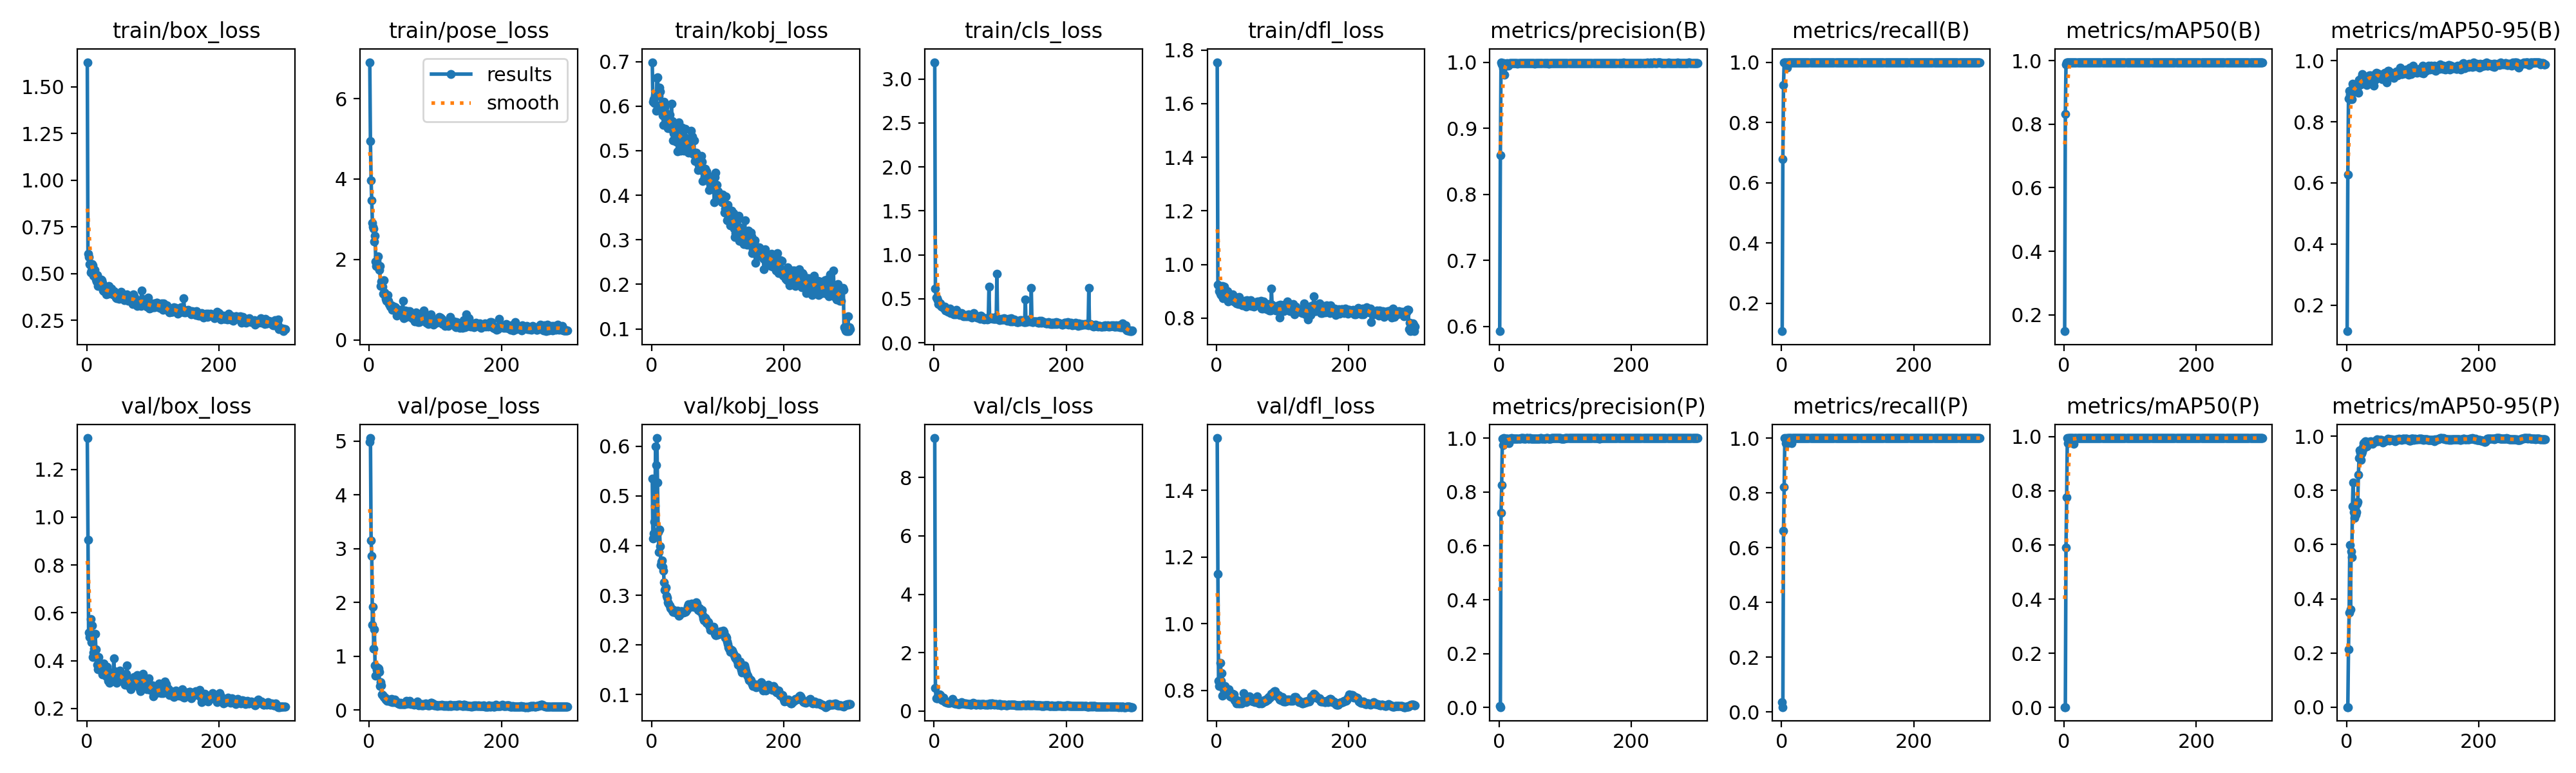

The data file committed next to this chart (first rows):
epoch, time, train/box_loss, train/pose_loss, train/kobj_loss, train/cls_loss, train/dfl_loss, metrics/precision(B), metrics/recall(B), metrics/mAP50(B), metrics/mAP50-95(B), metrics/precision(P), metrics/recall(P), metrics/mAP50(P), metrics/mAP50-95(P), val/box_loss, val/pose_loss, val/kobj_loss, val/cls_loss, val/dfl_loss, lr/pg0, lr/pg1, lr/pg2
1, 23, 1.632, 6.906, 0.6985, 3.192, 1.754, 0.5927, 0.1071, 0.1482, 0.1143, 0.00501, 0.03571, 0.00093, 0.00021, 1.331, 4.984, 0.5341, 9.352, 1.556, 0.08218, 0.00018, 0.00018
2, 25.16, 0.6069, 4.939, 0.6095, 0.6152, 0.9252, 0.8595, 0.6786, 0.832, 0.6263, 0.00188, 0.01786, 0.00104, 0.00062, 0.9048, 5.057, 0.4138, 0.7877, 1.15, 0.06337, 0.0003688, 0.0003688
3, 27.22, 0.5899, 3.973, 0.6153, 0.5107, 0.9232, 1, 0.9234, 0.9873, 0.8757, 0.7217, 0.6607, 0.5899, 0.2134, 0.5175, 3.155, 0.4243, 0.436, 0.8278, 0.04456, 0.0005563, 0.0005563
4, 29.34, 0.5521, 3.463, 0.6069, 0.5073, 0.9019, 0.9968, 1, 0.995, 0.9005, 0.8267, 0.8214, 0.7759, 0.3498, 0.4995, 2.87, 0.4482, 0.4264, 0.8127, 0.02574, 0.0007426, 0.0007426
5, 31.41, 0.5484, 2.904, 0.6238, 0.484, 0.9032, 0.9987, 1, 0.995, 0.8876, 0.9987, 1, 0.995, 0.5981, 0.5179, 1.578, 0.4797, 0.4427, 0.8243, 0.006928, 0.0009276, 0.0009276
6, 33.63, 0.5052, 2.818, 0.6235, 0.4433, 0.8902, 0.9907, 1, 0.995, 0.8738, 0.9727, 0.9821, 0.9771, 0.3597, 0.5754, 1.918, 0.5998, 0.5493, 0.8817, 0.0009835, 0.0009835, 0.0009835
7, 35.67, 0.5156, 2.764, 0.5901, 0.459, 0.8875, 0.999, 1, 0.995, 0.8915, 0.999, 1, 0.995, 0.5744, 0.4762, 1.137, 0.562, 0.5255, 0.828, 0.0009802, 0.0009802, 0.0009802
8, 37.74, 0.5508, 2.444, 0.6628, 0.4473, 0.9093, 0.9814, 0.9821, 0.9947, 0.8729, 0.9814, 0.9821, 0.9947, 0.5526, 0.548, 1.505, 0.6162, 0.5692, 0.8521, 0.0009769, 0.0009769, 0.0009769
9, 39.79, 0.5444, 2.583, 0.6642, 0.4469, 0.9197, 0.9967, 1, 0.995, 0.9245, 0.9967, 1, 0.995, 0.7414, 0.4148, 0.8346, 0.5263, 0.5373, 0.7846, 0.0009736, 0.0009736, 0.0009736
10, 41.9, 0.4871, 1.955, 0.631, 0.4153, 0.8749, 0.9959, 1, 0.995, 0.9187, 0.9959, 1, 0.995, 0.8296, 0.433, 0.6355, 0.4268, 0.492, 0.7867, 0.0009703, 0.0009703, 0.0009703
11, 44.03, 0.4974, 1.831, 0.6223, 0.4138, 0.887, 0.9979, 1, 0.995, 0.9002, 0.9979, 1, 0.995, 0.72, 0.4513, 0.8075, 0.3864, 0.3933, 0.8043, 0.000967, 0.000967, 0.000967
12, 46.1, 0.5214, 1.961, 0.6413, 0.4212, 0.9178, 0.9982, 1, 0.995, 0.9089, 0.9982, 1, 0.995, 0.6995, 0.4332, 0.7459, 0.4326, 0.3689, 0.8006, 0.0009637, 0.0009637, 0.0009637
13, 48.17, 0.4936, 2.083, 0.6327, 0.4127, 0.8971, 0.9973, 1, 0.995, 0.9009, 0.9973, 1, 0.995, 0.736, 0.5117, 0.7759, 0.3984, 0.4111, 0.8135, 0.0009604, 0.0009604, 0.0009604
14, 50.48, 0.4689, 1.787, 0.601, 0.3986, 0.8749, 0.9943, 1, 0.995, 0.912, 0.9943, 1, 0.995, 0.711, 0.449, 0.7746, 0.3612, 0.4543, 0.8065, 0.0009571, 0.0009571, 0.0009571
15, 52.89, 0.4563, 1.743, 0.5994, 0.3975, 0.8866, 0.9977, 1, 0.995, 0.9191, 0.9798, 0.9821, 0.9748, 0.7195, 0.4135, 0.7117, 0.368, 0.3773, 0.7995, 0.0009538, 0.0009538, 0.0009538
16, 55.27, 0.4922, 1.838, 0.6043, 0.4132, 0.9005, 0.9986, 1, 0.995, 0.9189, 0.9986, 1, 0.995, 0.7506, 0.3844, 0.4515, 0.3701, 0.3201, 0.7986, 0.0009505, 0.0009505, 0.0009505
17, 57.64, 0.4342, 1.334, 0.5794, 0.3654, 0.8618, 0.9987, 1, 0.995, 0.9149, 0.9987, 1, 0.995, 0.7583, 0.3644, 0.5137, 0.3571, 0.3069, 0.7969, 0.0009472, 0.0009472, 0.0009472
18, 59.81, 0.4486, 1.458, 0.5574, 0.3857, 0.8839, 0.9986, 1, 0.995, 0.8947, 0.9986, 1, 0.995, 0.8574, 0.4146, 0.4581, 0.3491, 0.3185, 0.804, 0.0009439, 0.0009439, 0.0009439
19, 61.92, 0.4516, 1.34, 0.6097, 0.3806, 0.8839, 0.9989, 1, 0.995, 0.9364, 0.9989, 1, 0.995, 0.9191, 0.3794, 0.2944, 0.3262, 0.2976, 0.7874, 0.0009406, 0.0009406, 0.0009406
20, 63.98, 0.4561, 1.329, 0.5973, 0.3846, 0.8703, 0.9989, 1, 0.995, 0.9344, 0.9989, 1, 0.995, 0.9477, 0.3855, 0.2792, 0.3098, 0.2778, 0.7831, 0.0009373, 0.0009373, 0.0009373
21, 65.96, 0.4404, 1.146, 0.5714, 0.3507, 0.8785, 0.9989, 1, 0.995, 0.9229, 0.9989, 1, 0.995, 0.9397, 0.3684, 0.271, 0.3136, 0.2763, 0.7873, 0.000934, 0.000934, 0.000934
22, 68.08, 0.4692, 1.487, 0.5716, 0.372, 0.8837, 0.9989, 1, 0.995, 0.9219, 0.9989, 1, 0.995, 0.9117, 0.3577, 0.2432, 0.3157, 0.2747, 0.7807, 0.0009307, 0.0009307, 0.0009307
23, 70.29, 0.4654, 1.185, 0.5772, 0.377, 0.8851, 0.9987, 1, 0.995, 0.9447, 0.9987, 1, 0.995, 0.9353, 0.361, 0.2266, 0.2985, 0.281, 0.7907, 0.0009274, 0.0009274, 0.0009274
24, 72.48, 0.4505, 1.094, 0.5815, 0.3926, 0.8892, 0.9986, 1, 0.995, 0.9556, 0.9986, 1, 0.995, 0.9431, 0.3418, 0.225, 0.2946, 0.2878, 0.7905, 0.0009241, 0.0009241, 0.0009241
25, 75.09, 0.4091, 1.013, 0.5506, 0.3385, 0.8639, 0.9989, 1, 0.995, 0.9301, 0.9989, 1, 0.995, 0.96, 0.3507, 0.1964, 0.2858, 0.2929, 0.7789, 0.0009208, 0.0009208, 0.0009208
26, 77.62, 0.4062, 0.9718, 0.5518, 0.3585, 0.8629, 0.9988, 1, 0.995, 0.9284, 0.9988, 1, 0.995, 0.973, 0.3874, 0.1941, 0.2836, 0.3124, 0.7872, 0.0009175, 0.0009175, 0.0009175
27, 80.17, 0.4256, 1.006, 0.5804, 0.3471, 0.8745, 0.9986, 1, 0.995, 0.9411, 0.9986, 1, 0.995, 0.9576, 0.3457, 0.1719, 0.2789, 0.3, 0.7706, 0.0009142, 0.0009142, 0.0009142
28, 82.67, 0.4109, 1.111, 0.5589, 0.368, 0.8641, 0.9981, 1, 0.995, 0.9352, 0.9981, 1, 0.995, 0.9788, 0.3539, 0.1877, 0.2743, 0.4238, 0.7699, 0.0009109, 0.0009109, 0.0009109
29, 85.22, 0.4132, 0.9732, 0.5495, 0.35, 0.8572, 0.9983, 1, 0.995, 0.9362, 0.9983, 1, 0.995, 0.9822, 0.3461, 0.1767, 0.2733, 0.3343, 0.7665, 0.0009076, 0.0009076, 0.0009076
30, 87.73, 0.39, 0.8954, 0.6058, 0.3263, 0.8559, 0.9985, 1, 0.995, 0.9394, 0.9985, 1, 0.995, 0.9771, 0.334, 0.1846, 0.2724, 0.3014, 0.7611, 0.0009043, 0.0009043, 0.0009043
31, 90.32, 0.4234, 0.8686, 0.566, 0.3515, 0.8766, 0.9989, 1, 0.995, 0.9193, 0.9989, 1, 0.995, 0.9626, 0.3746, 0.1911, 0.269, 0.256, 0.7701, 0.000901, 0.000901, 0.000901
32, 92.84, 0.4077, 0.825, 0.523, 0.333, 0.8634, 0.9989, 1, 0.995, 0.9307, 0.9989, 1, 0.995, 0.974, 0.3582, 0.1593, 0.2669, 0.2535, 0.765, 0.0008977, 0.0008977, 0.0008977
33, 95.39, 0.3929, 0.8593, 0.5394, 0.3203, 0.8531, 0.999, 1, 0.995, 0.9492, 0.999, 1, 0.995, 0.9797, 0.317, 0.1691, 0.2698, 0.252, 0.7619, 0.0008944, 0.0008944, 0.0008944
34, 97.76, 0.4336, 0.8592, 0.5433, 0.3781, 0.8791, 0.999, 1, 0.995, 0.951, 0.999, 1, 0.995, 0.9771, 0.3322, 0.2005, 0.2691, 0.2715, 0.7649, 0.0008911, 0.0008911, 0.0008911
35, 100.2, 0.3984, 0.7398, 0.5268, 0.3324, 0.8543, 0.9989, 1, 0.995, 0.9466, 0.9989, 1, 0.995, 0.9713, 0.3069, 0.1436, 0.2664, 0.25, 0.7617, 0.0008878, 0.0008878, 0.0008878
36, 102.8, 0.3967, 0.8233, 0.56, 0.3363, 0.8578, 0.9988, 1, 0.995, 0.9521, 0.9988, 1, 0.995, 0.981, 0.3441, 0.1795, 0.2652, 0.2456, 0.7667, 0.0008845, 0.0008845, 0.0008845
37, 105.3, 0.4187, 0.7772, 0.5194, 0.3431, 0.8629, 0.9989, 1, 0.995, 0.9504, 0.9989, 1, 0.995, 0.9798, 0.3152, 0.1561, 0.2645, 0.2339, 0.7635, 0.0008812, 0.0008812, 0.0008812
38, 107.7, 0.4095, 0.825, 0.5475, 0.3343, 0.8599, 0.9989, 1, 0.995, 0.9378, 0.9989, 1, 0.995, 0.9769, 0.3192, 0.1412, 0.2677, 0.2349, 0.7607, 0.0008779, 0.0008779, 0.0008779
39, 110.3, 0.3869, 0.7704, 0.4982, 0.3177, 0.8471, 0.9986, 1, 0.995, 0.9416, 0.9986, 1, 0.995, 0.9715, 0.346, 0.1912, 0.2684, 0.2477, 0.7667, 0.0008746, 0.0008746, 0.0008746
40, 112.7, 0.4003, 0.8086, 0.5361, 0.3234, 0.8543, 0.9987, 1, 0.995, 0.9482, 0.9987, 1, 0.995, 0.976, 0.3188, 0.1563, 0.2624, 0.2511, 0.768, 0.0008713, 0.0008713, 0.0008713
41, 114.9, 0.4053, 0.7158, 0.5638, 0.3408, 0.855, 0.9989, 1, 0.995, 0.9188, 0.9989, 1, 0.995, 0.9793, 0.4092, 0.1466, 0.2587, 0.3012, 0.7919, 0.000868, 0.000868, 0.000868
42, 117.1, 0.3873, 0.5994, 0.5495, 0.3231, 0.8516, 0.999, 1, 0.995, 0.9367, 0.999, 1, 0.995, 0.9815, 0.3568, 0.1457, 0.2593, 0.2583, 0.7767, 0.0008647, 0.0008647, 0.0008647
43, 119.2, 0.3807, 0.7468, 0.5352, 0.32, 0.8642, 0.999, 1, 0.995, 0.9369, 0.999, 1, 0.995, 0.9796, 0.3358, 0.1428, 0.2643, 0.2509, 0.7708, 0.0008614, 0.0008614, 0.0008614
44, 121.5, 0.3699, 0.6512, 0.4999, 0.3042, 0.8454, 0.9989, 1, 0.995, 0.9582, 0.9989, 1, 0.995, 0.983, 0.3201, 0.1186, 0.2679, 0.2504, 0.7671, 0.0008581, 0.0008581, 0.0008581
45, 124.1, 0.3664, 0.6612, 0.5191, 0.3103, 0.8438, 0.9989, 1, 0.995, 0.9602, 0.9989, 1, 0.995, 0.9848, 0.3087, 0.1203, 0.2683, 0.2519, 0.7656, 0.0008548, 0.0008548, 0.0008548
46, 126.7, 0.3711, 0.7515, 0.5523, 0.3066, 0.8683, 0.9989, 1, 0.995, 0.9582, 0.9989, 1, 0.995, 0.9876, 0.3305, 0.114, 0.2677, 0.2532, 0.7663, 0.0008515, 0.0008515, 0.0008515
47, 129.3, 0.3825, 0.6592, 0.5215, 0.3052, 0.862, 0.999, 1, 0.995, 0.9589, 0.999, 1, 0.995, 0.9834, 0.3345, 0.1131, 0.2646, 0.2472, 0.7752, 0.0008482, 0.0008482, 0.0008482
48, 131.8, 0.3698, 0.6662, 0.5321, 0.3057, 0.8587, 0.9989, 1, 0.995, 0.9547, 0.9989, 1, 0.995, 0.9814, 0.3352, 0.129, 0.2651, 0.2531, 0.7794, 0.0008449, 0.0008449, 0.0008449
49, 134.2, 0.3639, 0.6369, 0.5002, 0.3171, 0.8502, 0.9987, 1, 0.995, 0.9483, 0.9987, 1, 0.995, 0.9847, 0.333, 0.1101, 0.2666, 0.246, 0.7778, 0.0008416, 0.0008416, 0.0008416
50, 136.7, 0.3781, 0.6396, 0.5254, 0.3013, 0.8531, 0.9988, 1, 0.995, 0.9429, 0.9988, 1, 0.995, 0.9856, 0.3588, 0.1135, 0.2675, 0.2386, 0.7814, 0.0008383, 0.0008383, 0.0008383
51, 139.2, 0.378, 0.9644, 0.5483, 0.3127, 0.8491, 0.9989, 1, 0.995, 0.945, 0.9989, 1, 0.995, 0.9856, 0.3466, 0.1114, 0.2669, 0.2386, 0.7797, 0.000835, 0.000835, 0.000835
52, 141.7, 0.4007, 0.5446, 0.529, 0.3247, 0.867, 0.9989, 1, 0.995, 0.9489, 0.9989, 1, 0.995, 0.9859, 0.337, 0.1049, 0.2682, 0.2427, 0.7744, 0.0008317, 0.0008317, 0.0008317
53, 144, 0.3782, 0.5796, 0.5246, 0.3043, 0.8464, 0.9984, 1, 0.995, 0.9468, 0.9984, 1, 0.995, 0.9868, 0.3367, 0.1076, 0.2708, 0.2375, 0.7689, 0.0008284, 0.0008284, 0.0008284
54, 146.3, 0.3717, 0.7243, 0.5038, 0.3016, 0.8563, 0.9972, 1, 0.995, 0.9392, 0.9972, 1, 0.995, 0.9837, 0.3221, 0.1119, 0.2711, 0.2326, 0.7689, 0.0008251, 0.0008251, 0.0008251
55, 148.6, 0.3776, 0.6869, 0.5104, 0.3092, 0.8571, 0.9987, 1, 0.995, 0.9564, 0.9987, 1, 0.995, 0.9766, 0.3168, 0.1379, 0.2775, 0.2249, 0.7667, 0.0008218, 0.0008218, 0.0008218
56, 151, 0.3666, 0.5707, 0.4949, 0.3065, 0.843, 0.9987, 1, 0.995, 0.948, 0.9987, 1, 0.995, 0.9802, 0.3249, 0.168, 0.2823, 0.2213, 0.7665, 0.0008185, 0.0008185, 0.0008185
57, 153.4, 0.3571, 0.6471, 0.5103, 0.2878, 0.853, 0.9987, 1, 0.995, 0.9491, 0.9987, 1, 0.995, 0.981, 0.3066, 0.1191, 0.2782, 0.2344, 0.7672, 0.0008152, 0.0008152, 0.0008152
58, 155.6, 0.3635, 0.7124, 0.5018, 0.2914, 0.8512, 0.9985, 1, 0.995, 0.9597, 0.9985, 1, 0.995, 0.9824, 0.3001, 0.124, 0.2767, 0.2512, 0.7649, 0.0008119, 0.0008119, 0.0008119
59, 158, 0.3822, 0.6493, 0.5, 0.2998, 0.8605, 0.9983, 1, 0.995, 0.9558, 0.9983, 1, 0.995, 0.9832, 0.3232, 0.1501, 0.2772, 0.2755, 0.7678, 0.0008086, 0.0008086, 0.0008086
60, 160.5, 0.374, 0.6092, 0.5444, 0.3348, 0.8593, 0.9987, 1, 0.995, 0.9401, 0.9987, 1, 0.995, 0.9836, 0.3466, 0.1239, 0.2801, 0.2547, 0.7747, 0.0008053, 0.0008053, 0.0008053
... 240 more rows
